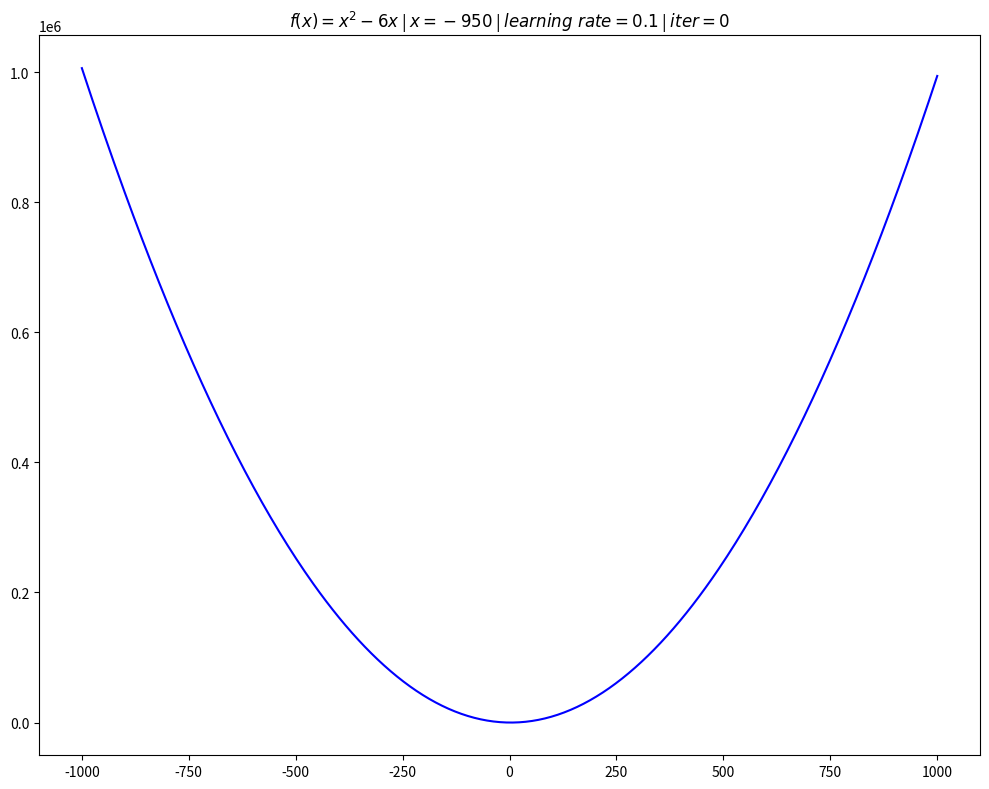

Write the Python code that produced this figure.
import numpy as np
import matplotlib.pyplot as plt
import matplotlib.animation as animation

def f(x):
    return x**2 - 6*x

def df(x):
    return 2*x - 6

def gradient_descent(init_x, learning_rate=0.1, stop_condition=0.1):
    x = init_x
    i = 0
    history = [(i, x, f(x), df(x), learning_rate)]  # luu lai (iter, x, cost, grad) sau moi buoc de ve hoat hoa

    while True:
        grad = df(x)
        tmp = x - learning_rate * grad

        if df(tmp)*df(x) <0:
            learning_rate /= 2
            continue
        else:
            learning_rate *= 2

        i += 1
        cost = f(tmp)
        print(f"iteration={i} | x={tmp} | cost={cost}")
        history.append((i, tmp, cost, grad,learning_rate))

        if abs(grad) < stop_condition:
            x = tmp
            break

        x = tmp

    return x, history


init_x = -950
x_res, history = gradient_descent(init_x)

xs = np.linspace(-1000, 1000, 400)
ys = f(xs)

fig, ax = plt.subplots(figsize=(10, 8))
ax.plot(xs, ys, 'b-')
point, = ax.plot([], [], 'ro', markersize=10)
trail, = ax.plot([], [], 'r--', linewidth=1, alpha=0.5)  # duong ve vet di cua qua bong
old_balls, = ax.plot([], [], 'ro', markersize=10)  # giu lai anh qua bong o cac vi tri cu

ax.set_title(f"$f(x)=x^2-6x$ | $x={init_x}$ | $learning \ rate=0.1$ | $iter=0$")
status_text = ax.text(0.5, -0.12, "", transform=ax.transAxes, ha="center")

n_frames = len(history)

def update(frame):
    i, x, cost, grad, lr = history[frame]
    point.set_data([x], [cost])

    # lay lai toan bo x, cost tu dau den frame hien tai de ve vet
    trail_xs = [h[1] for h in history[:frame+1]]
    trail_ys = [h[2] for h in history[:frame+1]]
    trail.set_data(trail_xs, trail_ys)

    # giu lai anh qua bong o cac vi tri truoc do (khong tinh vi tri hien tai)
    old_balls.set_data(trail_xs[:-1], trail_ys[:-1])

    status_text.set_text(f"iter {i}/{n_frames}: x={x:.3f}, cost={cost:.3f}, grad={grad:.4f}")
    ax.set_title(f"$f(x)=x^2-6x$ | $x={x:.3f}$ | $learning \ rate$=${lr:.4f}$ | $iter={i}$")
    return point, trail, old_balls, status_text

ani = animation.FuncAnimation(
    fig, update, frames=n_frames, interval=400, repeat=False
)

plt.tight_layout()
plt.show()
